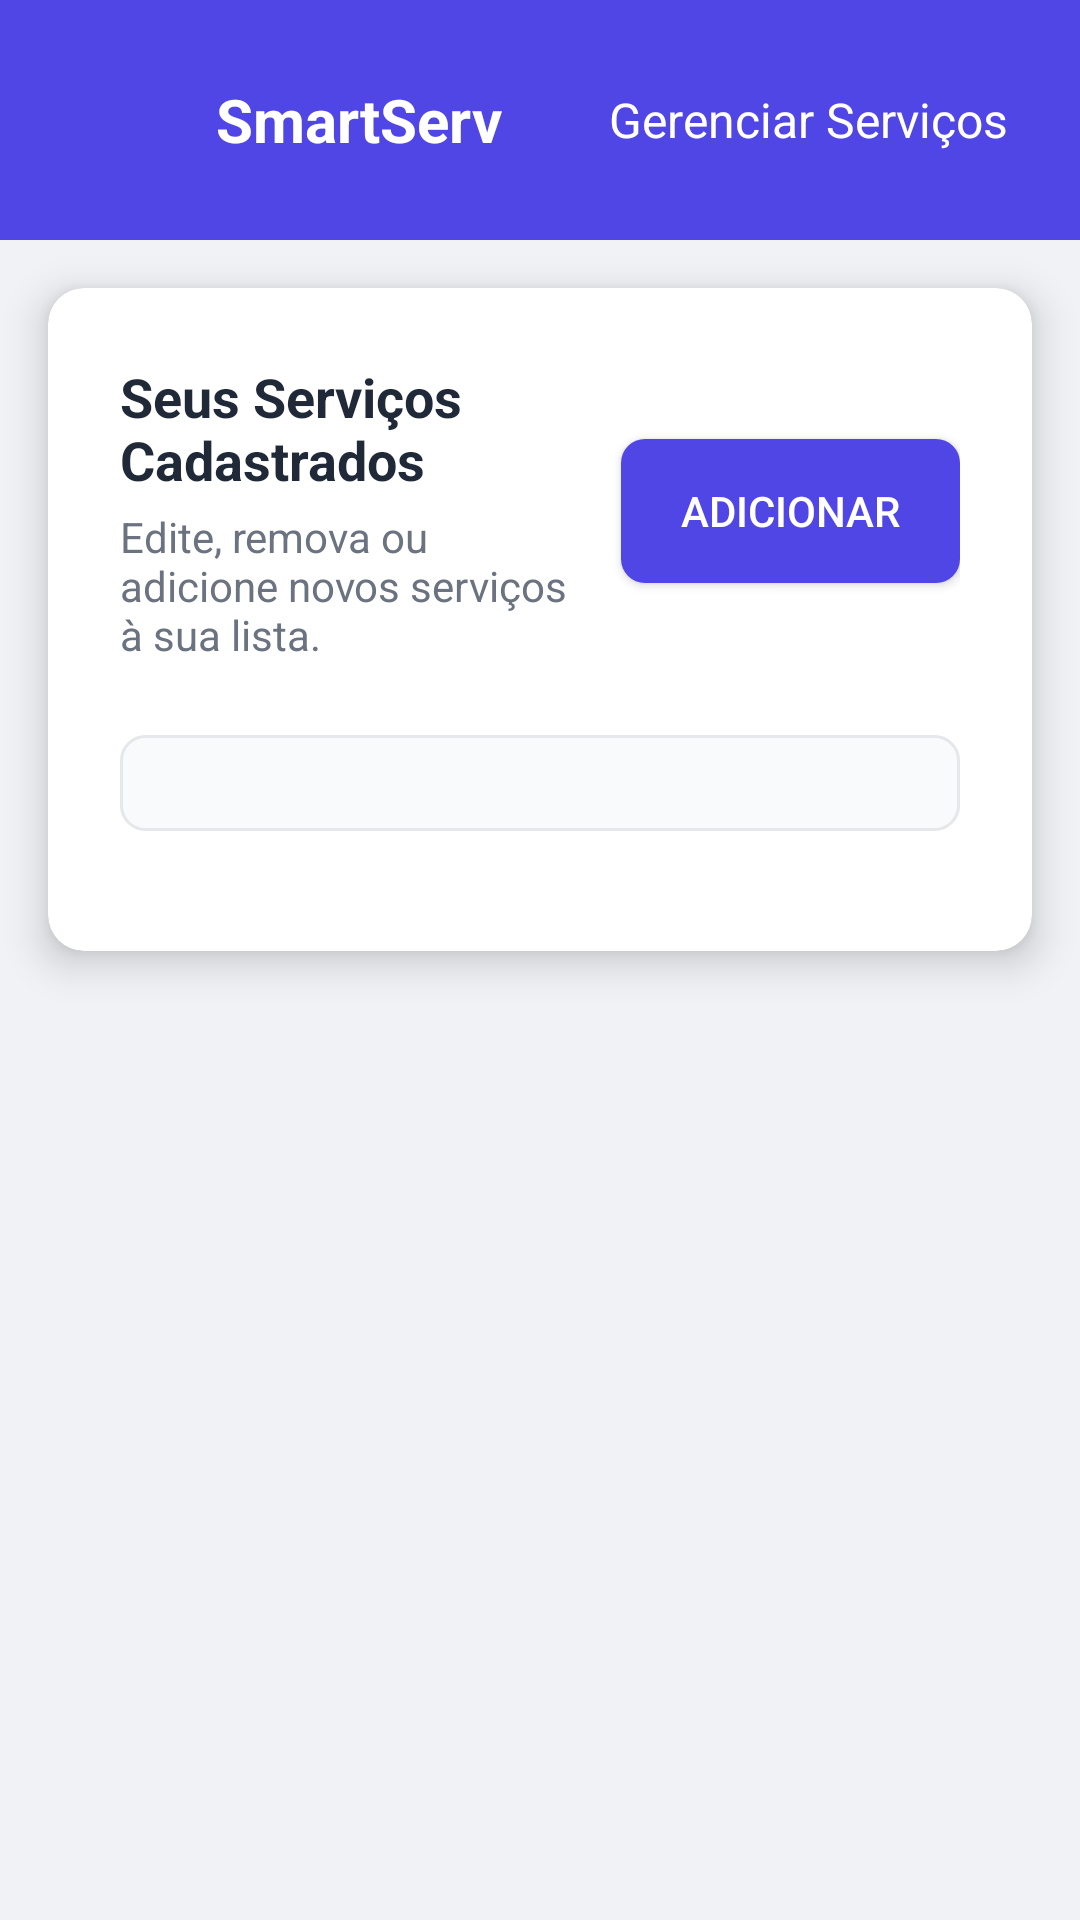

Write the Android layout XML for this screen, with the resource values it uses.
<!-- AndroidManifest.xml: application theme Theme.SmartApp -->
<!-- res/layout/gerenciar_servico.xml -->
<?xml version="1.0" encoding="utf-8"?>
<RelativeLayout xmlns:android="http://schemas.android.com/apk/res/android"
    xmlns:app="http://schemas.android.com/apk/res-auto"
    xmlns:tools="http://schemas.android.com/tools"
    android:layout_width="match_parent"
    android:layout_height="match_parent"
    android:background="#F0F2F5">

    
    <RelativeLayout
        android:id="@+id/header"
        android:layout_width="match_parent"
        android:layout_height="wrap_content"
        android:layout_alignParentTop="true"
        android:background="#4F46E5"
        android:padding="16dp">

        <ImageButton
            android:id="@+id/btnVoltarServico"
            android:layout_width="48dp"
            android:layout_height="48dp"
            android:layout_alignParentStart="true"
            android:background="?attr/selectableItemBackgroundBorderless"
            android:contentDescription="gere2"
            android:src="@drawable/ic_arrow_back" />

        <TextView
            android:id="@+id/logoTextHeader"
            android:layout_width="wrap_content"
            android:layout_height="wrap_content"
            android:layout_centerVertical="true"
            android:layout_marginStart="8dp"
            android:layout_toEndOf="@id/btnVoltarServico"
            android:text="SmartServ"
            android:textColor="#FFFFFF"
            android:textSize="20sp"
            android:textStyle="bold" />

        <TextView
            android:id="@+id/headerTitle"
            android:layout_width="wrap_content"
            android:layout_height="wrap_content"
            android:layout_alignParentEnd="true"
            android:layout_centerVertical="true"
            android:layout_marginEnd="8dp"
            android:ellipsize="end"
            android:maxLines="1"
            android:text="Gerenciar Serviços"
            android:textColor="#FFFFFF"
            android:textSize="16sp" />
    </RelativeLayout>

    
    <androidx.cardview.widget.CardView
        android:layout_width="match_parent"
        android:layout_height="wrap_content"
        android:layout_below="@id/header"
        android:layout_margin="16dp"
        app:cardBackgroundColor="@android:color/white"
        app:cardCornerRadius="12dp"
        app:cardElevation="8dp">

        <LinearLayout
            android:layout_width="match_parent"
            android:layout_height="wrap_content"
            android:orientation="vertical"
            android:padding="24dp">

            
            <LinearLayout
                android:layout_width="match_parent"
                android:layout_height="wrap_content"
                android:layout_marginBottom="24dp"
                android:orientation="vertical">

                <LinearLayout
                    android:layout_width="match_parent"
                    android:layout_height="wrap_content"
                    android:gravity="center_vertical"
                    android:orientation="horizontal"
                    android:weightSum="1">

                    <LinearLayout
                        android:layout_width="0dp"
                        android:layout_height="wrap_content"
                        android:layout_weight="0.7"
                        android:orientation="vertical">

                        <TextView
                            android:layout_width="match_parent"
                            android:layout_height="wrap_content"
                            android:text="Seus Serviços Cadastrados"
                            android:textColor="#1F2937"
                            android:textSize="18sp"
                            android:textStyle="bold" />

                        <TextView
                            android:layout_width="match_parent"
                            android:layout_height="wrap_content"
                            android:layout_marginTop="4dp"
                            android:text="Edite, remova ou adicione novos serviços à sua lista."
                            android:textColor="#6B7280"
                            android:textSize="14sp" />
                    </LinearLayout>

                    <Button
                        android:id="@+id/btnAdcionarServico"
                        android:layout_width="48dp"
                        android:layout_height="48dp"
                        android:layout_marginStart="16dp"
                        android:layout_weight="0.3"
                        android:background="@drawable/rounded_button"
                        android:backgroundTint="#4F46E5"
                        android:drawableStart="@drawable/ic_add"
                        android:drawablePadding="4dp"
                        android:drawableTint="@android:color/white"
                        android:ellipsize="end"
                        android:maxLines="1"
                        android:minHeight="40dp"
                        android:paddingStart="8dp"
                        android:paddingEnd="8dp"
                        android:text="Adicionar"
                        android:textColor="@android:color/white" />
                </LinearLayout>
            </LinearLayout>

            
            <LinearLayout
                android:id="@+id/serviceList"
                android:layout_width="match_parent"
                android:layout_height="match_parent"
                android:orientation="vertical">

                <ScrollView
                    android:layout_width="match_parent"
                    android:layout_height="match_parent">

                    <androidx.recyclerview.widget.RecyclerView
                        android:id="@+id/rvServico"
                        android:layout_width="match_parent"
                        android:layout_height="wrap_content"
                        android:layout_marginBottom="16dp"
                        android:background="@drawable/service_item_background"
                        android:clickable="true"
                        android:focusable="true"
                        android:padding="16dp"
                        app:spanCount="1"
                        tools:itemCount="8"
                        tools:listitem="@layout/servico_category" />
                </ScrollView>
            </LinearLayout>
        </LinearLayout>
    </androidx.cardview.widget.CardView>
</RelativeLayout>
<!-- res/layout/servico_category.xml (included above) -->
<?xml version="1.0" encoding="utf-8"?>
<RelativeLayout xmlns:android="http://schemas.android.com/apk/res/android"
    xmlns:app="http://schemas.android.com/apk/res-auto"
    android:layout_width="match_parent"
    android:layout_height="wrap_content"
    android:background="@drawable/service_item_background"
    android:padding="16dp"
    android:layout_marginBottom="16dp"
    android:clickable="true"
    android:focusable="true">

    
    <LinearLayout
        android:id="@+id/infoContainer"
        android:layout_width="0dp"
        android:layout_height="wrap_content"
        android:layout_toStartOf="@+id/actionButtons"
        android:layout_alignParentStart="true"
        android:orientation="vertical">

        <TextView
            android:id="@+id/servicoNome"
            android:layout_width="match_parent"
            android:layout_height="wrap_content"
            android:text="Corte de Cabelo Feminino"
            android:textColor="#1F2937"
            android:textSize="16sp"
            android:textStyle="bold"
            android:ellipsize="end"
            android:maxLines="1"/>

        <TextView
            android:id="@+id/tiposervico"
            android:layout_width="match_parent"
            android:layout_height="wrap_content"
            android:layout_marginTop="4dp"
            android:text="Inclui lavagem, corte e secagem."
            android:textColor="#6B7280"
            android:textSize="14sp"
            android:ellipsize="end"
            android:maxLines="2"/>

        <TextView
            android:id="@+id/servicovalor"
            android:layout_width="match_parent"
            android:layout_height="wrap_content"
            android:layout_marginTop="8dp"
            android:text="R$ 70,00"
            android:textColor="#4F46E5"
            android:textSize="16sp"
            android:textStyle="bold"/>
    </LinearLayout>

    
    <LinearLayout
        android:id="@+id/actionButtons"
        android:layout_width="wrap_content"
        android:layout_height="wrap_content"
        android:layout_alignParentEnd="true"
        android:layout_centerVertical="true"
        android:orientation="horizontal">

        <ImageButton
            android:id="@+id/editarservico"
            android:layout_width="40dp"
            android:layout_height="40dp"
            android:background="?attr/selectableItemBackgroundBorderless"
            android:contentDescription="Editar serviço"
            app:srcCompat="@drawable/ic_edit"/>

        <ImageButton
            android:id="@+id/excluirservico"
            android:layout_width="40dp"
            android:layout_height="40dp"
            android:background="?attr/selectableItemBackgroundBorderless"
            android:contentDescription="Excluir serviço"
            app:srcCompat="@drawable/ic_delete"/>
    </LinearLayout>
</RelativeLayout>
<!-- resources referenced by this layout -->
<resources>
  <!-- drawable rounded_button (drawable) -->
  <?xml version="1.0" encoding="utf-8"?>
  <shape xmlns:android="http://schemas.android.com/apk/res/android"
      android:shape="rectangle">
      <corners android:radius="8dp" />
      <solid android:color="#4F46E5" />
  </shape>
  <!-- drawable service_item_background (drawable) -->
  <?xml version="1.0" encoding="utf-8"?>
  <shape xmlns:android="http://schemas.android.com/apk/res/android"
      android:shape="rectangle">
      <solid android:color="#F9FAFB" />
      <corners android:radius="8dp" />
      <stroke
          android:width="1dp"
          android:color="#E5E7EB" />
  </shape>
  <style name="Theme.SmartApp" parent="Base.Theme.SmartApp" />
  <style name="Base.Theme.SmartApp" parent="Theme.Material3.DayNight.NoActionBar" />
</resources>
